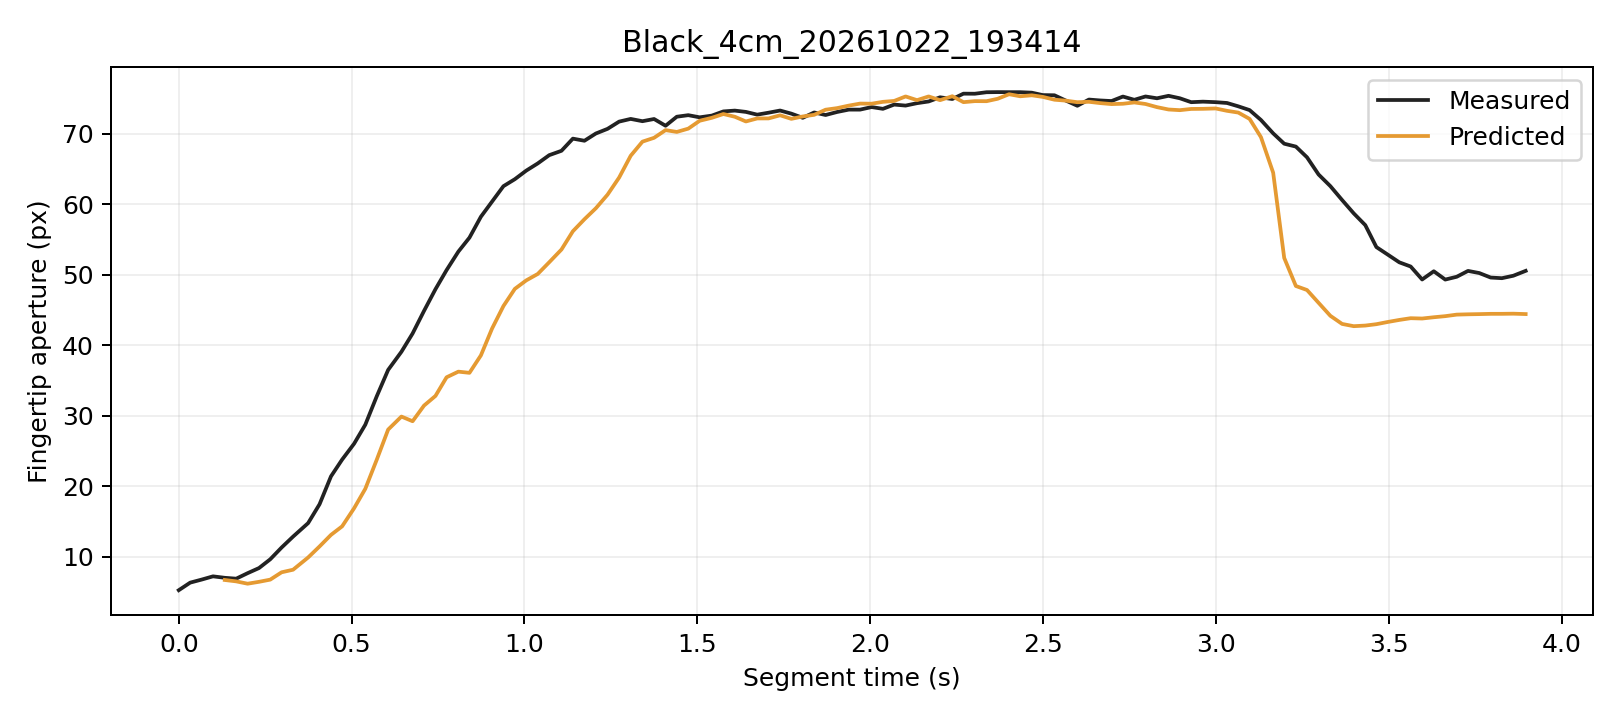

The file beside this chart, header and first rows:
trial, segment_frame, frame, time_s, distance_px, actual_aperture_px, predicted_window5_px, phase, status
Black_4cm_20261022_193414, 0, 2761, 0.0, 255.8, 5.243, , Initial, window_not_ready
Black_4cm_20261022_193414, 1, 2762, 0.03299, 255.8, 6.316, , Initial, window_not_ready
Black_4cm_20261022_193414, 2, 2763, 0.06585, 255.4, 6.744, , Initial, window_not_ready
Black_4cm_20261022_193414, 3, 2764, 0.09903, 255.2, 7.209, , Initial, window_not_ready
Black_4cm_20261022_193414, 4, 2765, 0.1332, 255.7, 7.001, 6.691, Initial, ready
Black_4cm_20261022_193414, 5, 2766, 0.1661, 255.7, 6.878, 6.496, Initial, ready
Black_4cm_20261022_193414, 6, 2767, 0.1991, 256.3, 7.659, 6.164, Initial, ready
Black_4cm_20261022_193414, 7, 2768, 0.2321, 255.5, 8.385, 6.432, Initial, ready
Black_4cm_20261022_193414, 8, 2769, 0.2646, 255.3, 9.63, 6.742, Initial, ready
Black_4cm_20261022_193414, 9, 2770, 0.2974, 253.1, 11.3, 7.784, Initial, ready
Black_4cm_20261022_193414, 10, 2771, 0.3306, 252.8, 12.85, 8.149, Initial, ready
Black_4cm_20261022_193414, 11, 2772, 0.3741, 251, 14.76, 9.884, Initial, ready
Black_4cm_20261022_193414, 12, 2773, 0.4072, 248.9, 17.44, 11.45, Grasping, ready
Black_4cm_20261022_193414, 13, 2774, 0.4403, 246.6, 21.4, 13.09, Grasping, ready
Black_4cm_20261022_193414, 14, 2775, 0.4725, 244.9, 23.78, 14.31, Grasping, ready
Black_4cm_20261022_193414, 15, 2776, 0.507, 242, 26.03, 16.87, Grasping, ready
Black_4cm_20261022_193414, 16, 2777, 0.5395, 239, 28.73, 19.63, Grasping, ready
Black_4cm_20261022_193414, 17, 2778, 0.5727, 235.8, 32.76, 23.76, Grasping, ready
Black_4cm_20261022_193414, 18, 2779, 0.6056, 232.4, 36.51, 28.04, Grasping, ready
Black_4cm_20261022_193414, 19, 2780, 0.644, 229.7, 39.08, 29.88, Grasping, ready
Black_4cm_20261022_193414, 20, 2781, 0.6763, 228, 41.67, 29.22, Grasping, ready
Black_4cm_20261022_193414, 21, 2782, 0.7093, 224.2, 44.88, 31.44, Grasping, ready
Black_4cm_20261022_193414, 22, 2783, 0.7425, 221.5, 47.96, 32.81, Grasping, ready
Black_4cm_20261022_193414, 23, 2784, 0.7746, 219.1, 50.67, 35.46, Grasping, ready
Black_4cm_20261022_193414, 24, 2785, 0.8087, 217.3, 53.3, 36.26, Grasping, ready
Black_4cm_20261022_193414, 25, 2786, 0.8408, 215.1, 55.28, 36.09, Grasping, ready
Black_4cm_20261022_193414, 26, 2787, 0.8739, 212.3, 58.25, 38.57, Grasping, ready
Black_4cm_20261022_193414, 27, 2788, 0.9062, 209.7, 60.39, 42.37, Grasping, ready
Black_4cm_20261022_193414, 28, 2789, 0.9391, 207.5, 62.58, 45.57, Grasping, ready
Black_4cm_20261022_193414, 29, 2790, 0.9721, 205.1, 63.57, 48.01, Grasping, ready
Black_4cm_20261022_193414, 30, 2791, 1.005, 203.1, 64.79, 49.21, Grasping, ready
Black_4cm_20261022_193414, 31, 2792, 1.038, 201.4, 65.81, 50.12, Grasping, ready
Black_4cm_20261022_193414, 32, 2793, 1.072, 199.1, 66.98, 51.79, Grasping, ready
Black_4cm_20261022_193414, 33, 2794, 1.107, 196.9, 67.6, 53.59, Grasping, ready
Black_4cm_20261022_193414, 34, 2795, 1.14, 194.5, 69.33, 56.18, Grasping, ready
Black_4cm_20261022_193414, 35, 2796, 1.173, 192.6, 69.03, 57.89, Grasping, ready
Black_4cm_20261022_193414, 36, 2797, 1.206, 190.2, 70.06, 59.45, Grasping, ready
Black_4cm_20261022_193414, 37, 2798, 1.24, 187.5, 70.72, 61.38, Grasping, ready
Black_4cm_20261022_193414, 38, 2799, 1.274, 184.7, 71.74, 63.8, Grasping, ready
Black_4cm_20261022_193414, 39, 2800, 1.307, 181.2, 72.13, 66.9, Grasping, ready
Black_4cm_20261022_193414, 40, 2801, 1.341, 177.8, 71.81, 68.9, Grasping, ready
Black_4cm_20261022_193414, 41, 2802, 1.375, 175.3, 72.12, 69.45, Grasping, ready
Black_4cm_20261022_193414, 42, 2803, 1.408, 171.5, 71.16, 70.54, Grasping, ready
Black_4cm_20261022_193414, 43, 2804, 1.441, 169.1, 72.44, 70.28, Grasping, ready
Black_4cm_20261022_193414, 44, 2805, 1.474, 165.9, 72.66, 70.75, Grasping, ready
Black_4cm_20261022_193414, 45, 2806, 1.507, 161.9, 72.35, 71.87, Grasping, ready
Black_4cm_20261022_193414, 46, 2807, 1.542, 159, 72.6, 72.28, Grasping, ready
Black_4cm_20261022_193414, 47, 2808, 1.575, 155.8, 73.19, 72.82, Grasping, ready
Black_4cm_20261022_193414, 48, 2809, 1.608, 153, 73.31, 72.44, Grasping, ready
Black_4cm_20261022_193414, 49, 2810, 1.64, 150.7, 73.12, 71.77, Grasping, ready
Black_4cm_20261022_193414, 50, 2811, 1.673, 147.1, 72.73, 72.19, Grasping, ready
Black_4cm_20261022_193414, 51, 2812, 1.706, 144.5, 73.01, 72.2, Grasping, ready
Black_4cm_20261022_193414, 52, 2813, 1.739, 141.7, 73.32, 72.64, Grasping, ready
Black_4cm_20261022_193414, 53, 2814, 1.772, 139.7, 72.88, 72.14, Grasping, ready
Black_4cm_20261022_193414, 54, 2815, 1.805, 136.2, 72.29, 72.48, Grasping, ready
Black_4cm_20261022_193414, 55, 2816, 1.838, 133.6, 73.04, 72.71, Grasping, ready
Black_4cm_20261022_193414, 56, 2817, 1.871, 130.5, 72.68, 73.44, Grasping, ready
Black_4cm_20261022_193414, 57, 2818, 1.904, 127.9, 73.11, 73.66, Grasping, ready
Black_4cm_20261022_193414, 58, 2819, 1.938, 124.5, 73.45, 74.02, Grasping, ready
Black_4cm_20261022_193414, 59, 2820, 1.971, 121.7, 73.45, 74.3, Grasping, ready
... 58 more rows
